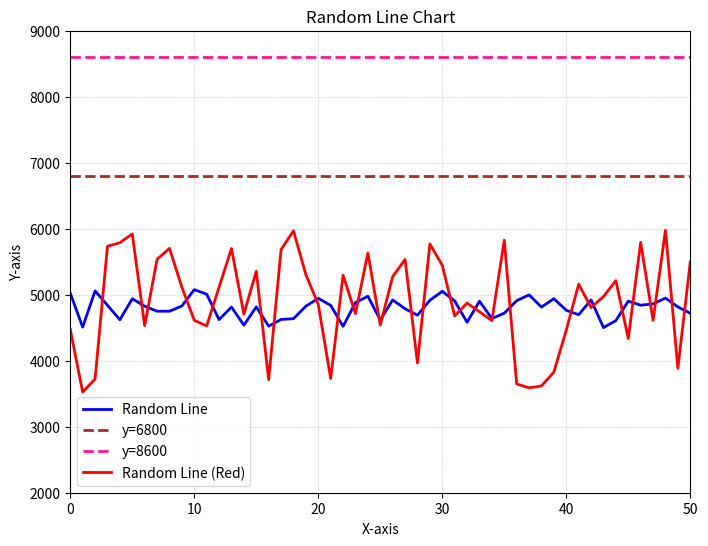

Write the Python code that produced this figure.
import matplotlib.pyplot as plt
import random

# 生成随机数据点
x = [i for i in range(51)]  # 横坐标范围（0, 50）
y = [random.randint(4500, 5100) for _ in range(51)]  # 纵坐标范围（4500, 5100）

# 创建折线图
plt.figure(figsize=(8, 6))
plt.plot(x, y, color='blue', linewidth=2, label='Random Line')

# 设置横坐标和纵坐标范围
plt.xlim(0, 50)
plt.ylim(3500, 9000)  # 调整纵坐标范围

# 设置 y 轴刻度
plt.yticks(range(2000, 10000, 1000))

# 添加水平线
plt.axhline(y=6800, color='brown', linestyle='--', linewidth=2, label='y=6800')  # 棕色虚线
plt.axhline(y=8600, color='deeppink', linestyle='--', linewidth=2, label='y=8600')  # 深粉红虚线

# 生成新的随机数据点
y_new = [random.randint(3500, 6000) for _ in range(51)]  # 使红色线条整体缓慢递增且带有曲折的折线

# 添加新的折线图
plt.plot(x, y_new, color='red', linewidth=2, label='Random Line (Red)')

# 设置图的标题
plt.title('Random Line Chart')

# 设置横坐标和纵坐标标题
plt.xlabel('X-axis')
plt.ylabel('Y-axis')

# 添加图例
plt.legend()

# 设置网格样式
plt.grid(color='lightgray', linestyle='--', linewidth=0.5)  # 设置淡线条的大网格

# 显示图表
plt.show()
